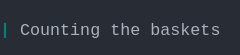
t = 0.00 s
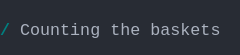
t = 1.38 s
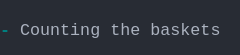
t = 2.79 s
t = 4.02 s: frame unchanged from t = 0.00 s, image omitted
t = 5.44 s: frame unchanged from t = 2.79 s, image omitted
t = 6.81 s: frame unchanged from t = 2.79 s, image omitted

The animated SVG that drew these frames (rendered in a browser with its animation timeline set to each time). Animation: 1 CSS @keyframes rule; one cycle of 8.19 s, repeats indefinitely.

<svg xmlns="http://www.w3.org/2000/svg" xmlns:xlink="http://www.w3.org/1999/xlink" width="240" height="55.11"><rect width="240" height="55.11" rx="0" ry="0" class="a"></rect><svg height="55.11" viewBox="0 0 24 5.511" width="240" xmlns="http://www.w3.org/2000/svg" xmlns:xlink="http://www.w3.org/1999/xlink"><style>.a{fill:rgb(40,44,52)}.b{font-family:Consolas,"Courier New",Courier,"Liberation Mono",monospace}.c{fill:rgb(0,128,128);font-weight:bold;white-space:pre}.d{fill:rgb(171,178,191);white-space:pre}.e{fill:transparent}.f{fill:rgb(82,139,255)}.h{animation-duration:8.188s;animation-iteration-count:infinite;animation-name:g;animation-timing-function:steps(1,end)}@keyframes g{0%{transform:translateX(-0px)}0%{transform:translateX(-24px)}16.8%{transform:translateX(-48px)}26.7%{transform:translateX(-72px)}36.6%{transform:translateX(-96px)}46.6%{transform:translateX(-120px)}56.5%{transform:translateX(-144px)}66.4%{transform:translateX(-168px)}100%{transform:translateX(-192px)}}</style><g font-family="Consolas, &quot;Courier New&quot;, Courier, &quot;Liberation Mono&quot;, monospace" font-size="1.67" class="b"><defs><symbol id="1"><text x="0" y="1.67" class="c">|</text><text x="2.004" y="1.67" class="d">Counting</text><text x="11.021999999999998" y="1.67" class="d">the</text><text x="15.029999999999998" y="1.67" class="d">baskets</text></symbol><symbol id="2"><text x="0" y="1.67" class="c">/</text><text x="2.004" y="1.67" class="d">Counting</text><text x="11.021999999999998" y="1.67" class="d">the</text><text x="15.029999999999998" y="1.67" class="d">baskets</text></symbol><symbol id="3"><text x="0" y="1.67" class="c">-</text><text x="2.004" y="1.67" class="d">Counting</text><text x="11.021999999999998" y="1.67" class="d">the</text><text x="15.029999999999998" y="1.67" class="d">baskets</text></symbol><symbol id="a"><rect height="3" width="24" x="0" y="0" class="e"></rect></symbol><symbol id="b"><rect height="1.837" width="1.1022" class="f"></rect></symbol></defs><rect height="5.511" width="24" class="a"></rect><g class="h"><svg x="0" y="0" width="216"><svg x="0"><use xlink:href="#a"></use><use xlink:href="#b" x="-0.0040000000000000036" y="0"></use></svg><svg x="24"><use xlink:href="#a"></use><use xlink:href="#1" y="1.837"></use></svg><svg x="48"><use xlink:href="#a"></use><use xlink:href="#2" y="1.837"></use></svg><svg x="72"><use xlink:href="#a"></use><use xlink:href="#3" y="1.837"></use></svg><svg x="96"><use xlink:href="#a"></use><text x="0" y="3.5069999999999997" class="c">\</text><text x="2.004" y="3.5069999999999997" class="d">Counting</text><text x="11.021999999999998" y="3.5069999999999997" class="d">the</text><text x="15.029999999999998" y="3.5069999999999997" class="d">baskets</text></svg><svg x="120"><use xlink:href="#a"></use><use xlink:href="#1" y="1.837"></use></svg><svg x="144"><use xlink:href="#a"></use><use xlink:href="#2" y="1.837"></use></svg><svg x="168"><use xlink:href="#a"></use><use xlink:href="#3" y="1.837"></use></svg><svg x="192"><use xlink:href="#a"></use><use xlink:href="#3" y="1.837"></use></svg></svg></g></g></svg></svg>
